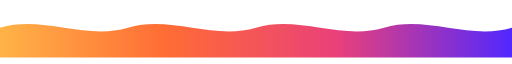
t = 0.00 s
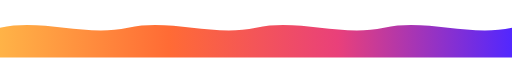
t = 0.88 s
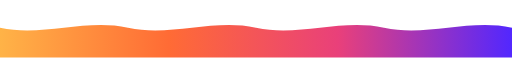
t = 2.63 s
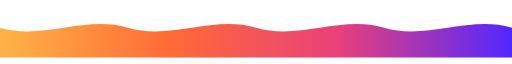
t = 3.50 s
t = 4.38 s: frame unchanged from t = 2.63 s, image omitted
t = 6.13 s: frame unchanged from t = 0.88 s, image omitted

The animated SVG that drew these frames (rendered in a browser with its animation timeline set to each time). Animation: 1 SMIL element (animate=1); one cycle of 7.00 s, repeats indefinitely.

<svg xmlns="http://www.w3.org/2000/svg" width="1200" height="120" viewBox="0 0 1200 120">
  <defs>
    <linearGradient id="g" x1="0%" y1="0%" x2="100%" y2="0%">
      <stop offset="0%" stop-color="#FFB347"/>
      <stop offset="33%" stop-color="#FF6B35"/>
      <stop offset="66%" stop-color="#E9407A"/>
      <stop offset="100%" stop-color="#5227FF"/>
    </linearGradient>
  </defs>
  <path d="M0 50 C100 20, 200 80, 300 50 C400 20, 500 80, 600 50 C700 20, 800 80, 900 50 C1000 20, 1100 80, 1200 50 V120 H0 Z" fill="url(#g)">
    <animate attributeName="d" dur="7s" repeatCount="indefinite" calcMode="spline" keyTimes="0;0.5;1" keySplines="0.4 0 0.6 1;0.4 0 0.6 1" values="M0 50 C100 20, 200 80, 300 50 C400 20, 500 80, 600 50 C700 20, 800 80, 900 50 C1000 20, 1100 80, 1200 50 V120 H0 Z;M0 50 C100 80, 200 20, 300 50 C400 80, 500 20, 600 50 C700 80, 800 20, 900 50 C1000 80, 1100 20, 1200 50 V120 H0 Z;M0 50 C100 20, 200 80, 300 50 C400 20, 500 80, 600 50 C700 20, 800 80, 900 50 C1000 20, 1100 80, 1200 50 V120 H0 Z"/>
  </path>
</svg>
